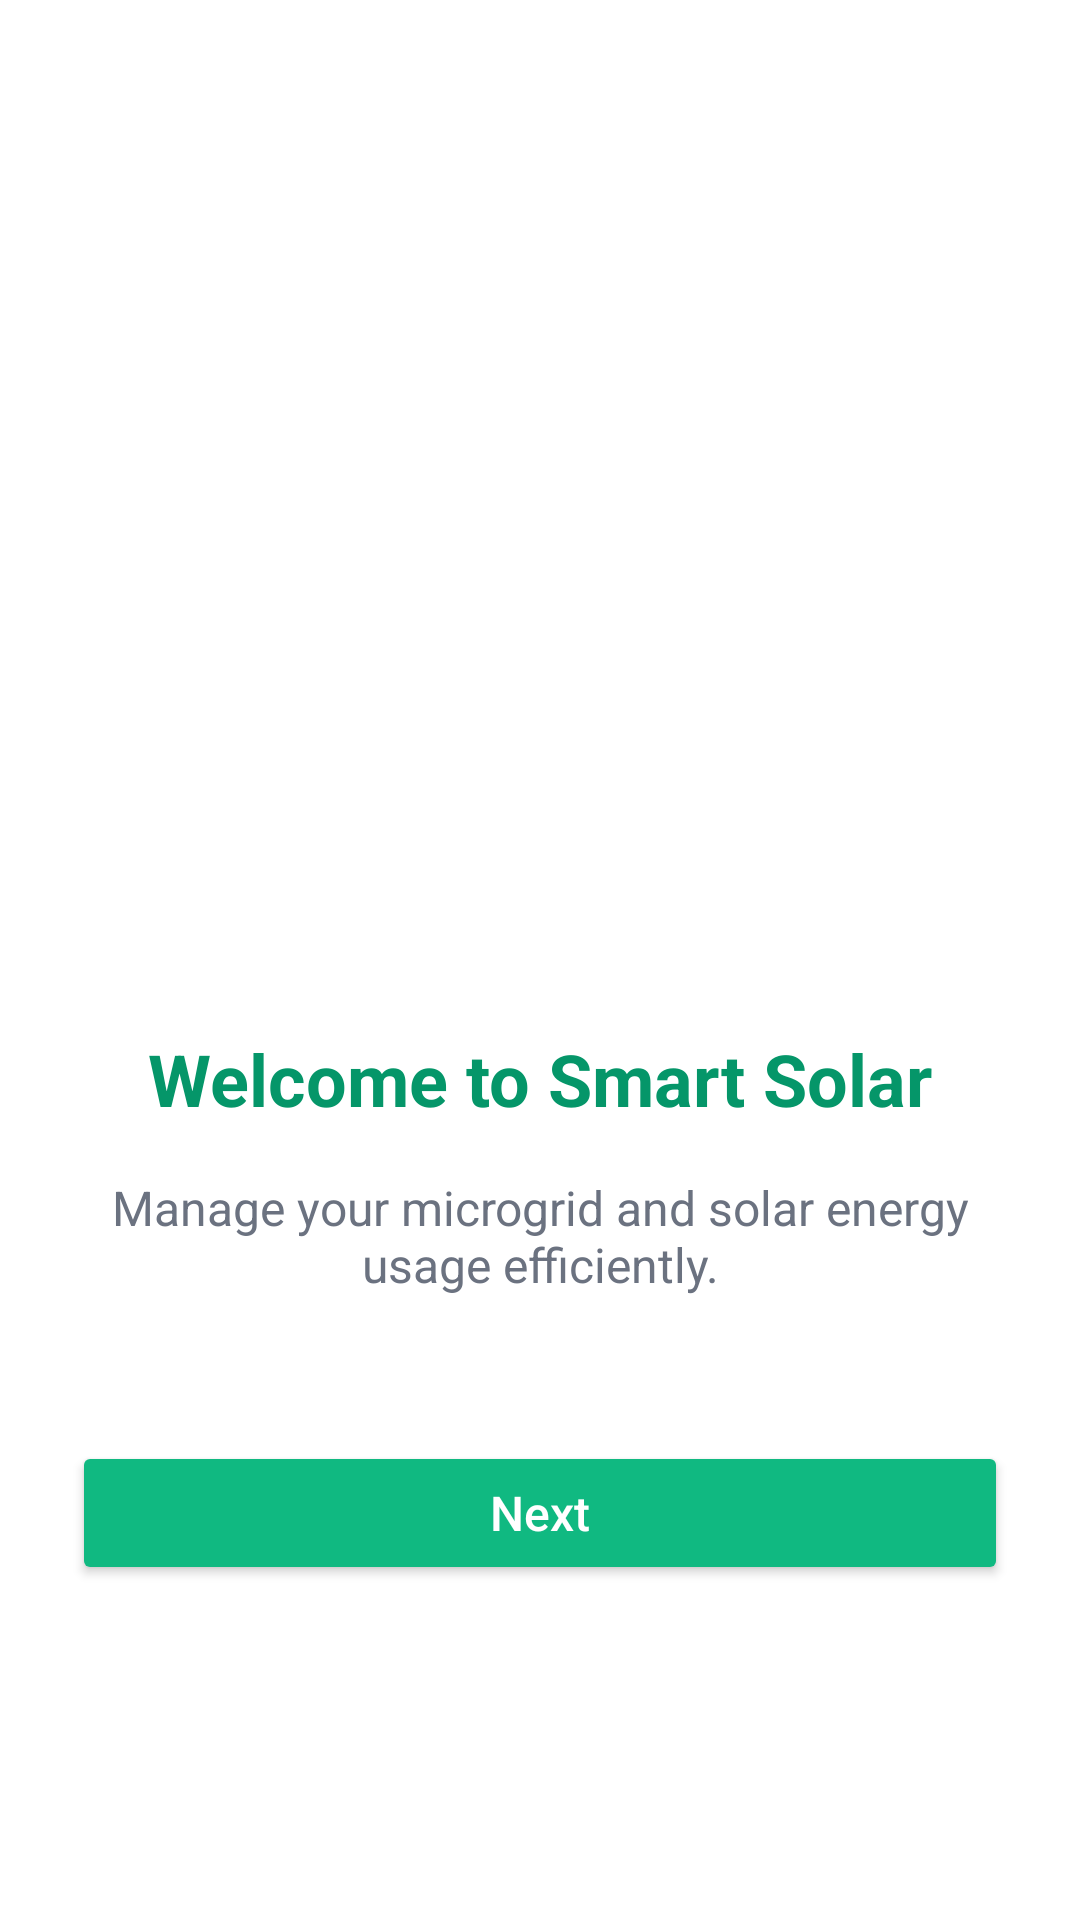

Produce the Android XML layout that renders to this screen, including the resource entries it uses.
<!-- AndroidManifest.xml: application theme Theme.SmartSolarMobile -->
<!-- res/layout/activity_onboarding1.xml -->
<?xml version="1.0" encoding="utf-8"?>
<LinearLayout xmlns:android="http://schemas.android.com/apk/res/android"
    android:layout_width="match_parent"
    android:layout_height="match_parent"
    android:orientation="vertical"
    android:gravity="center"
    android:padding="24dp"
    android:background="@color/white">

    <ImageView
        android:id="@+id/logoImage"
        android:layout_width="200dp"
        android:layout_height="200dp"
        android:src="@drawable/bg_remove_app_logo"
        android:layout_marginBottom="32dp"/>

    <TextView
        android:id="@+id/titleText"
        android:layout_width="wrap_content"
        android:layout_height="wrap_content"
        android:text="Welcome to Smart Solar"
        android:textSize="24sp"
        android:textStyle="bold"
        android:textColor="@color/emerald_600"
        android:layout_marginBottom="16dp"/>

    <TextView
        android:id="@+id/subtitleText"
        android:layout_width="match_parent"
        android:layout_height="wrap_content"
        android:text="Manage your microgrid and solar energy usage efficiently."
        android:textSize="16sp"
        android:textAlignment="center"
        android:textColor="@color/gray_500"
        android:layout_marginBottom="48dp"/>

    <Button
        android:id="@+id/btnNext"
        android:layout_width="match_parent"
        android:layout_height="wrap_content"
        android:text="Next"
        android:backgroundTint="@color/emerald_500"
        android:textColor="@color/white"
        android:padding="12dp"
        android:textAllCaps="false"
        android:textSize="16sp"/>

</LinearLayout>
<!-- resources referenced by this layout -->
<resources>
  <color name="emerald_500">#10B981</color>
  <color name="emerald_600">#059669</color>
  <color name="gray_500">#6B7280</color>
  <color name="white">#FFFFFFFF</color>
  <style name="Theme.SmartSolarMobile" parent="Base.Theme.SmartSolarMobile" />
  <style name="Base.Theme.SmartSolarMobile" parent="Theme.Material3.DayNight.NoActionBar">
          
          
      </style>
</resources>
